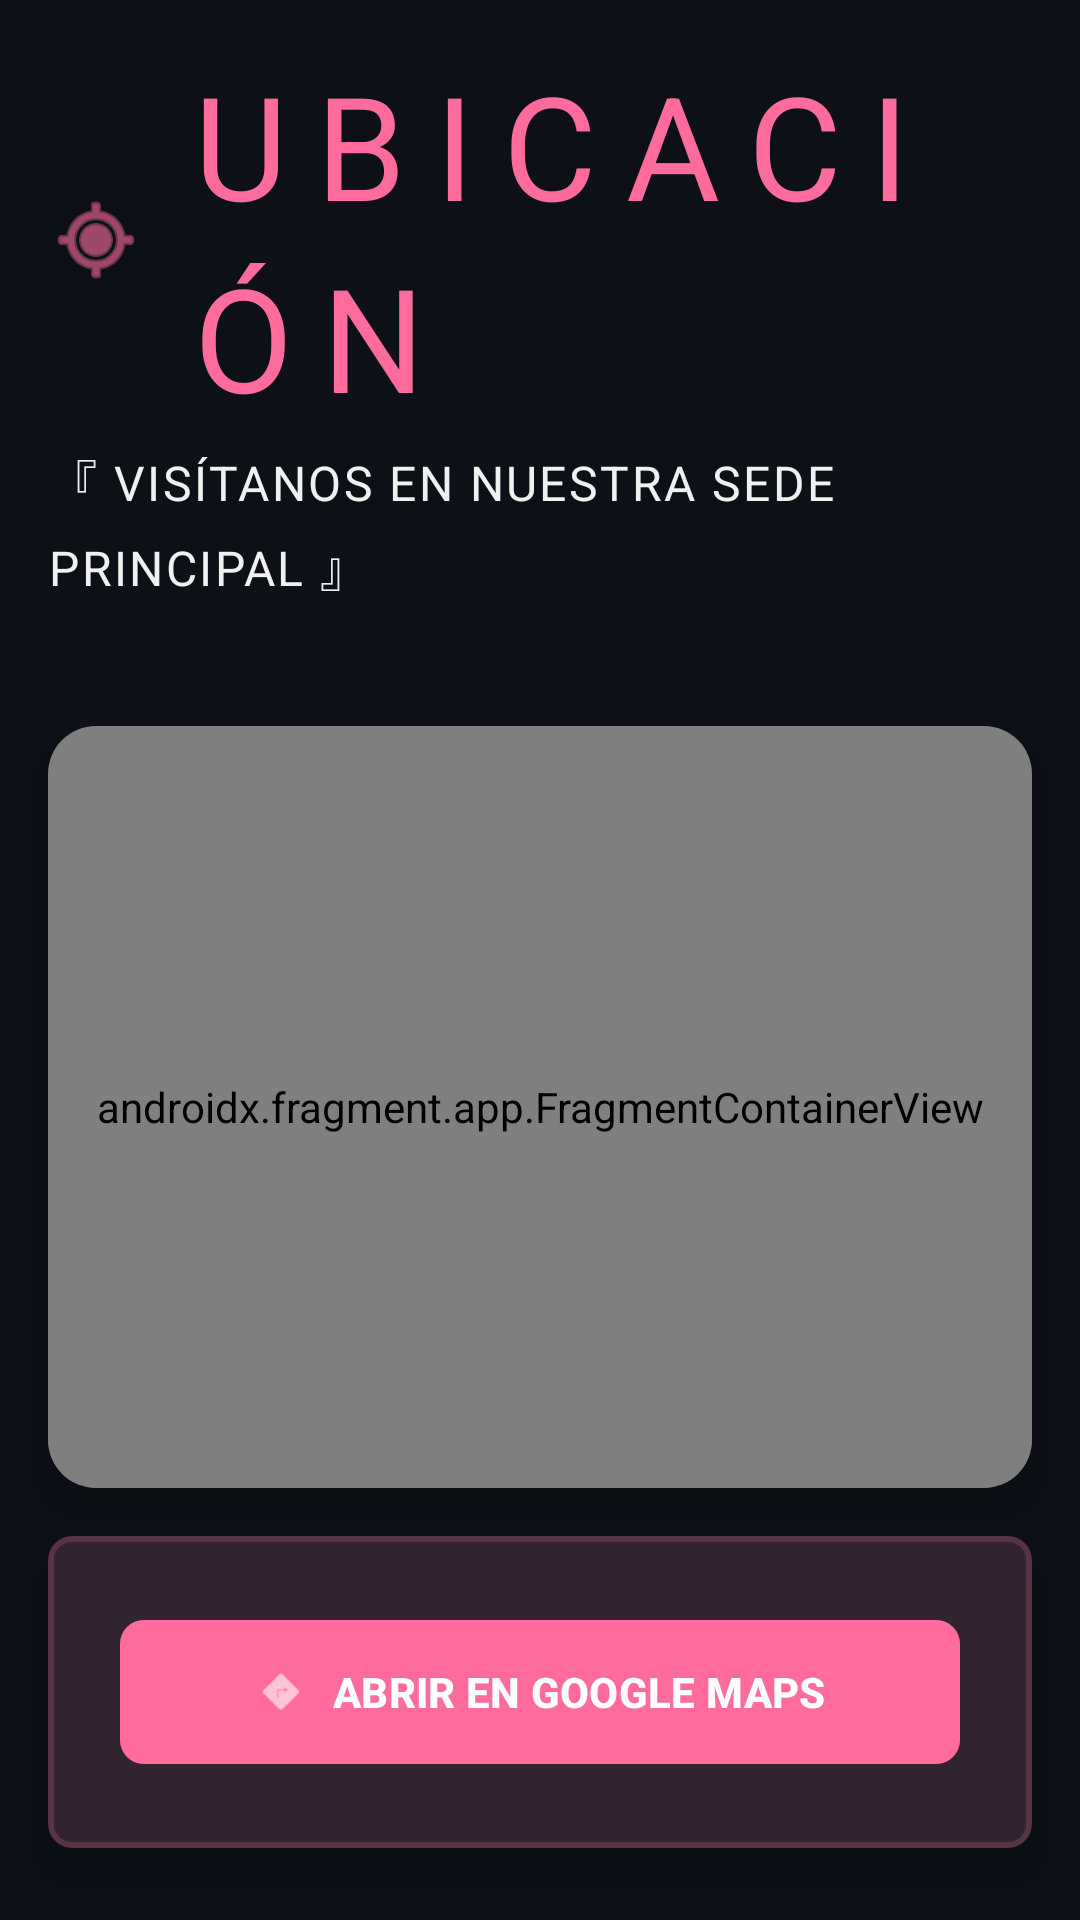

The Android layout XML behind this screen, and the referenced resources:
<!-- AndroidManifest.xml: application theme Theme.CircuitSaint -->
<!-- res/layout/fragment_map.xml -->
<?xml version="1.0" encoding="utf-8"?>
<androidx.constraintlayout.widget.ConstraintLayout xmlns:android="http://schemas.android.com/apk/res/android"
    xmlns:app="http://schemas.android.com/apk/res-auto"
    xmlns:tools="http://schemas.android.com/tools"
    android:layout_width="match_parent"
    android:layout_height="match_parent"
    android:background="@color/jojo_background"
    tools:context=".ui.MapFragment">

    
    <LinearLayout
        android:id="@+id/headerContainer"
        android:layout_width="match_parent"
        android:layout_height="wrap_content"
        android:orientation="vertical"
        android:background="@color/jojo_background"
        android:padding="16dp"
        app:layout_constraintTop_toTopOf="parent">

        <LinearLayout
            android:layout_width="wrap_content"
            android:layout_height="wrap_content"
            android:gravity="center_vertical">
            
            <ImageView
                android:layout_width="32dp"
                android:layout_height="32dp"
                android:src="@android:drawable/ic_menu_mylocation"
                app:tint="@color/jojo_primary" />
                
            <TextView
                android:layout_width="wrap_content"
                android:layout_height="wrap_content"
                android:text="UBICACIÓN"
                style="@style/TextAppearance.Neon.Title"
                android:layout_marginStart="12dp"/>
        </LinearLayout>
        
        <TextView
            android:layout_width="wrap_content"
            android:layout_height="wrap_content"
            android:text="『 VISÍTANOS EN NUESTRA SEDE PRINCIPAL 』"
            style="@style/TextAppearance.Neon.Subtitle"
            android:layout_marginTop="4dp"/>
            
        <View
            android:layout_width="match_parent"
            android:layout_height="2dp"
            android:background="@drawable/bg_jojo_gradient_button"
            android:layout_marginTop="8dp"/>
            
    </LinearLayout>

    
    <com.google.android.material.card.MaterialCardView
        android:id="@+id/mapCard"
        style="@style/Widget.Neon.Card"
        android:layout_width="match_parent"
        android:layout_height="0dp"
        android:layout_margin="16dp"
        app:cardCornerRadius="16dp"
        app:strokeWidth="0dp"
        app:layout_constraintTop_toBottomOf="@+id/headerContainer"
        app:layout_constraintBottom_toTopOf="@+id/locationCard">
        
        <androidx.fragment.app.FragmentContainerView
            android:id="@+id/map"
            android:name="com.google.android.gms.maps.SupportMapFragment"
            android:layout_width="match_parent"
            android:layout_height="match_parent" />
            
    </com.google.android.material.card.MaterialCardView>

    
    <com.google.android.material.card.MaterialCardView
        android:id="@+id/locationCard"
        style="@style/Widget.Neon.Card"
        android:layout_width="match_parent"
        android:layout_height="wrap_content"
        android:layout_marginHorizontal="16dp"
        android:layout_marginBottom="24dp"
        app:layout_constraintBottom_toBottomOf="parent">

        <LinearLayout
            android:layout_width="match_parent"
            android:layout_height="wrap_content"
            android:orientation="vertical"
            android:padding="24dp">

            <com.google.android.material.button.MaterialButton
                android:id="@+id/btnShareLocation"
                style="@style/Widget.Neon.Button"
                android:layout_width="match_parent"
                android:layout_height="56dp"
                android:text="ABRIR EN GOOGLE MAPS"
                app:icon="@android:drawable/ic_menu_directions"
                app:iconGravity="textStart"/>

        </LinearLayout>
    </com.google.android.material.card.MaterialCardView>

</androidx.constraintlayout.widget.ConstraintLayout>
<!-- resources referenced by this layout -->
<resources>
  <color name="jojo_background">@color/background</color>
  <color name="jojo_primary">@color/primary</color>
  <!-- drawable bg_jojo_gradient_button (drawable) -->
  <?xml version="1.0" encoding="utf-8"?>
  <shape xmlns:android="http://schemas.android.com/apk/res/android"
      android:shape="rectangle">
      <gradient
          android:angle="45"
          android:endColor="@color/jojo_primary"
          android:centerColor="@color/jojo_accent"
          android:startColor="@color/jojo_secondary"
          android:type="linear" />
      <corners android:radius="8dp" />
      <stroke
          android:width="2dp"
          android:color="@color/jojo_primary" />
  </shape>
  <style name="TextAppearance.Neon.Subtitle" parent="TextAppearance.CircuitSaint.BodyLarge" />
  <style name="TextAppearance.Neon.Title" parent="TextAppearance.CircuitSaint.DisplayLarge" />
  <style name="Widget.Neon.Button" parent="Widget.Material3.Button">
          <item name="backgroundTint">@color/primary</item>
          <item name="cornerRadius">8dp</item>
          <item name="strokeWidth">2dp</item>
          <item name="strokeColor">@color/primary_alpha_30</item>
          <item name="android:textColor">@color/primary_foreground</item>
          <item name="android:textStyle">bold</item>
      </style>
  <style name="Widget.Neon.Card" parent="Widget.Material3.CardView.Elevated">
          <item name="cardBackgroundColor">@color/card_background</item>
          <item name="cardElevation">8dp</item>
          <item name="strokeWidth">2dp</item>
          <item name="strokeColor">@color/primary_alpha_20</item>
          <item name="cardCornerRadius">8dp</item>
      </style>
  <color name="background">#0D1117</color>
  <color name="primary">#FF6B9D</color>
  <color name="jojo_accent">@color/accent</color>
  <color name="jojo_secondary">@color/secondary</color>
  <style name="TextAppearance.CircuitSaint.BodyLarge" parent="TextAppearance.Material3.BodyLarge">
          <item name="android:fontFamily">@font/staatliches</item>
          <item name="android:textSize">16sp</item>
          <item name="android:letterSpacing">0.05</item>
          <item name="android:textColor">@color/text_primary</item>
      </style>
  <style name="TextAppearance.CircuitSaint.DisplayLarge" parent="TextAppearance.Material3.DisplayLarge">
          <item name="android:fontFamily">@font/anton</item>
          <item name="android:textSize">48sp</item>
          <item name="android:letterSpacing">0.20</item>
          <item name="android:textAllCaps">true</item>
          <item name="android:textColor">@color/primary</item>
      </style>
  <color name="primary_alpha_30">#4DFF6B9D</color>
  <color name="primary_foreground">#FFFFFF</color>
  <color name="card_background">#161B22</color>
  <color name="primary_alpha_20">#33FF6B9D</color>
  <color name="secondary">#8B5CF6</color>
  <color name="secondary_foreground">#FFFFFF</color>
  <color name="accent">#FBBF24</color>
  <color name="accent_foreground">#0D1117</color>
  <color name="text_primary">#F0F0F0</color>
  <style name="TextAppearance.CircuitSaint.HeadlineLarge" parent="TextAppearance.Material3.HeadlineLarge">
          <item name="android:fontFamily">@font/antonio</item>
          <item name="android:textSize">28sp</item>
          <item name="android:letterSpacing">0.15</item>
          <item name="android:textAllCaps">true</item>
          <item name="android:textColor">@color/text_primary</item>
      </style>
</resources>
